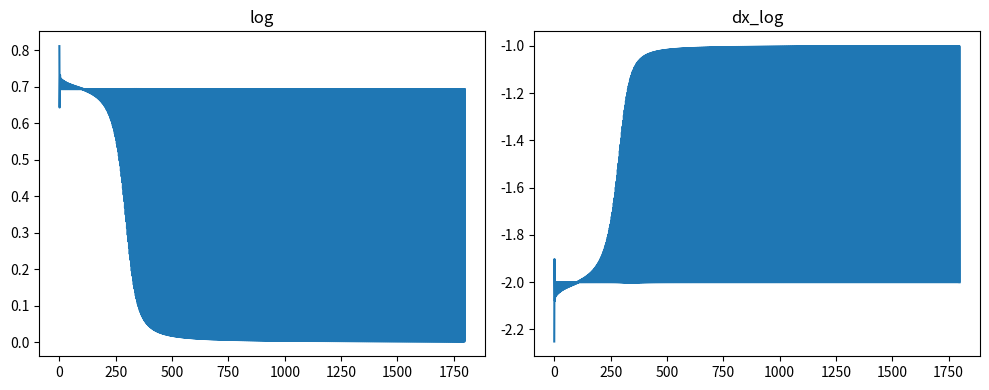
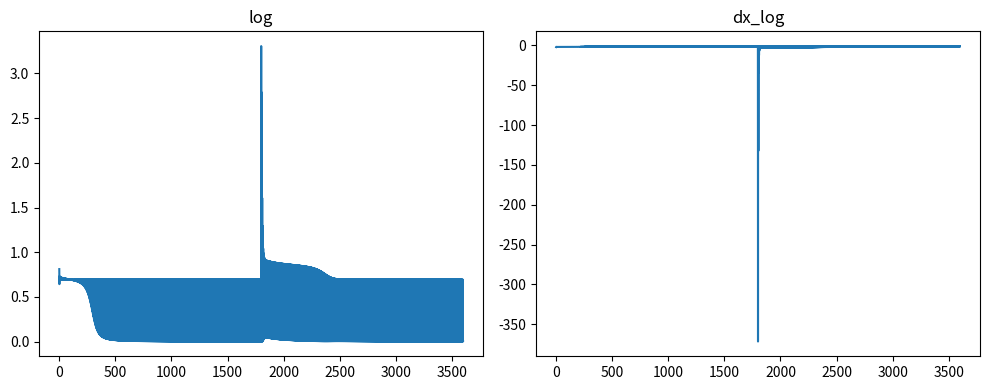

Generate these figures, in order, with matplotlib:

import numpy as np
from tqdm import tqdm
import matplotlib.pyplot as plt

def log_loss(A, y):
    epsilon = 1e-15 #Pour empecher les log(0) = -inf
    return  - y * np.log(A + epsilon) - (1-y) * np.log(1-A + epsilon)

def dx_log_loss(y_true, y_pred):
    return - y_true/y_pred - (1 - y_true)/(1 - y_pred)

def algebre(x, a, b):
    return a * x  + b

def sigmoide(X):
    return 1/(1 + np.exp(-X))

def initialisation(X, y, dimension):

    parametres ={}
    C = len(dimension)

    dimension[str(C)] = y.size
    nb_activation = X.size

    for i in range(1, C+1):
        nb_neuron = dimension[str(i)]
        parametres["W" + str(i)] = np.random.rand(nb_activation, nb_neuron) * 2 -1
        parametres["B" + str(i)] = np.random.rand(1, nb_neuron) * 2 -1
        nb_activation = nb_neuron
        
        print("W" + str(i), ":", parametres["W" + str(i)].shape)
        print("B" + str(i), ":", parametres["B" + str(i)].shape)

    for c in range(1, C+1):
        print(dimension[str(c)], end="")
        if c < C:
            print("->", end="")
    print("\n")

    return parametres

def forward_propagation(X,  parametres):

    X = X.reshape((-1, X.size))
    activation = {"A0" : X}
    C = len(dimension)

    for i in range(1, C+1):
        Z = np.dot(activation["A" + str(i-1)], parametres["W" + str(i)]) + parametres["B" + str(i)]
        activation["A" + str(i)] =  sigmoide(Z)

    return activation

def backward_propagation(y, activation, parametres):

    C = len(dimension)
    gradients = {}  

    dZ = activation["A" + str(C)] - y     

    for i in reversed(range(1, C+1)):
        gradients["dW" + str(i)] = np.dot(activation["A" + str(i-1)].T, dZ)
        gradients["dB" + str(i)] = np.mean(dZ, axis=0, keepdims=True)    
        dA = np.dot(dZ, parametres["W" + str(i)].T)

        if i > 1:
            dZ = dA * activation["A" + str(i-1)] * (1 - activation["A" + str(i-1)])   

    return gradients      

def update(gradients, parametres, learning_rate):
    
    C = len(dimension)

    for c in range(1, C+1):
        parametres["W" + str(c)] = parametres["W" + str(c)] - learning_rate * gradients["dW" + str(c)]
        parametres["B" + str(c)] = parametres["B" + str(c)] - learning_rate * gradients["dB" + str(c)]
    
    return parametres


#INITIALISATION
X = np.array([0, 1, 0.5])
y = np.array([0, 1, 0.5])

learning_rate = 0.01
nb_iteraton = 30_000

dimension = {
    "1" : 4,
    "2" : 4,
    "3" : 16,
    "4" : 0
}

log = []
dx_log = []

C = len(dimension)

#PREMIER PASSAGE
parametres = initialisation(X[0], y[0], dimension)
activation = forward_propagation(X[0], parametres)

print("")
print("Premier apprentissage")
print("X: ", X)
print("y: ", y)
print("Loss", log_loss(activation["A" + str(C)], y))
print("ACTIVATION", activation["A" + str(C)])
print("")

for j in tqdm(range(nb_iteraton)):
    
    for i in range(X.shape[0]):

        #Foreward propagation
        activation = forward_propagation(X[i], parametres)

        if (j % 50 == 0):
            log.append(log_loss(activation["A" + str(C)].flatten(), y[i]))
            dx_log.append(dx_log_loss(y[i], activation["A" + str(C)].flatten()))


        #Backpropagation
        gradients = backward_propagation(y[i], activation, parametres)
        parametres = update(gradients, parametres, learning_rate)


activation = forward_propagation(X[0], parametres)
print("Loss final ", log_loss(activation["A" + str(C)], y[0]))
print("y: ", y[0])
print("ACTIVATION final", activation["A" + str(C)])
activation = forward_propagation(X[1], parametres)
print("Loss final ", log_loss(activation["A" + str(C)], y[1]))
print("y: ", y[1])
print("ACTIVATION final", activation["A" + str(C)])

# Créer une figure avec deux sous-graphes côte à côte
fig, axes = plt.subplots(1, 2, figsize=(10, 4))  # 1 ligne, 2 colonnes
axes[0].plot(log)
axes[0].set_title("log")
axes[1].plot(dx_log)
axes[1].set_title("dx_log")
plt.tight_layout()
plt.show()


#DEUXIEME PASSAGE
activation = forward_propagation(X[0], parametres)
y = np.array([0.5, 1, 0])

print("")
print("Deuxieme apprentissage")
print("X: ", X)
print("y: ", y)
print("Loss", log_loss(activation["A" + str(C)], y[0]))
print("ACTIVATION", activation["A" + str(C)])
print("")

for j in tqdm(range(nb_iteraton)):
    
    for i in range(X.shape[0]):

        #Foreward propagation
        activation = forward_propagation(X[i], parametres)

        if (j % 50 == 0):
            log.append(log_loss(activation["A" + str(C)].flatten(), y[i]))
            dx_log.append(dx_log_loss(y[i], activation["A" + str(C)].flatten()))
            

        #Backpropagation
        gradients = backward_propagation(y[i], activation, parametres)
        parametres = update(gradients, parametres, learning_rate)

activation = forward_propagation(X[0], parametres)
print("Loss final ", log_loss(activation["A" + str(C)], y[0]))
print("y: ", y[0])
print("ACTIVATION final", activation["A" + str(C)])
activation = forward_propagation(X[1], parametres)
print("Loss final ", log_loss(activation["A" + str(C)], y[1]))
print("y: ", y[1])
print("ACTIVATION final", activation["A" + str(C)])

# Créer une figure avec deux sous-graphes côte à côte
fig, axes = plt.subplots(1, 2, figsize=(10, 4))  # 1 ligne, 2 colonnes
axes[0].plot(log)
axes[0].set_title("log")
axes[1].plot(dx_log)
axes[1].set_title("dx_log")
plt.tight_layout()
plt.show()
